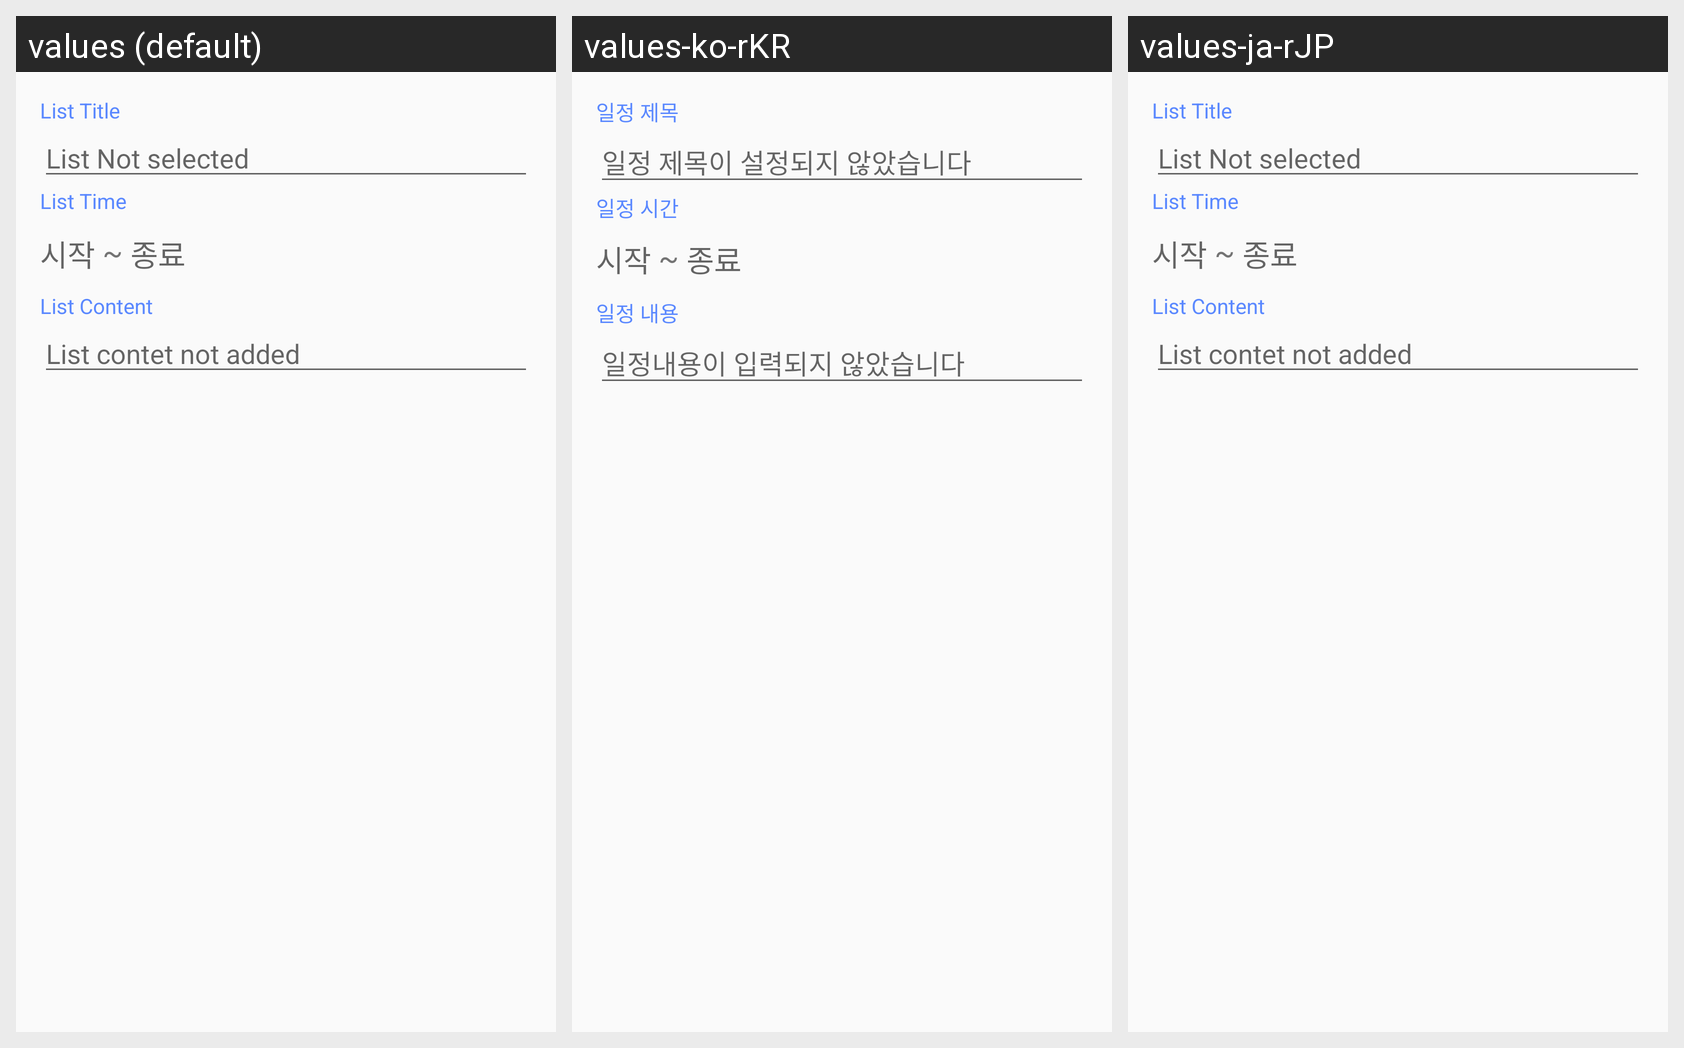

Translations of the strings shown on this Android screen, per locale in the grid:
Android screen res/layout/schedule_basic.xml rendered under 3 locales, left to right: values (default), values-ko-rKR, values-ja-rJP. Device: Nexus 5 (rendered at 1080×1920; each locale shown at half size, 540×960, under a caption strip naming it); theme Theme.Calender.
Strings drawn on this screen, with the default value and each locale's value (text and hints the layout hard-codes, and strings that could not be matched under every locale, appear in the picture but are not listed):

list_title
  values: List Title
  values-ko-rKR: 일정 제목
  values-ja-rJP: List Title  [not translated; the default value is used]

list_title_not
  values: List Not selected
  values-ko-rKR: 일정 제목이 설정되지 않았습니다
  values-ja-rJP: List Not selected  [not translated; the default value is used]

list_time
  values: List Time
  values-ko-rKR: 일정 시간
  values-ja-rJP: List Time  [not translated; the default value is used]

list_content
  values: List Content
  values-ko-rKR: 일정 내용
  values-ja-rJP: List Content  [not translated; the default value is used]

list_content_not
  values: List contet not added
  values-ko-rKR: 일정내용이 입력되지 않았습니다
  values-ja-rJP: List contet not added  [not translated; the default value is used]
